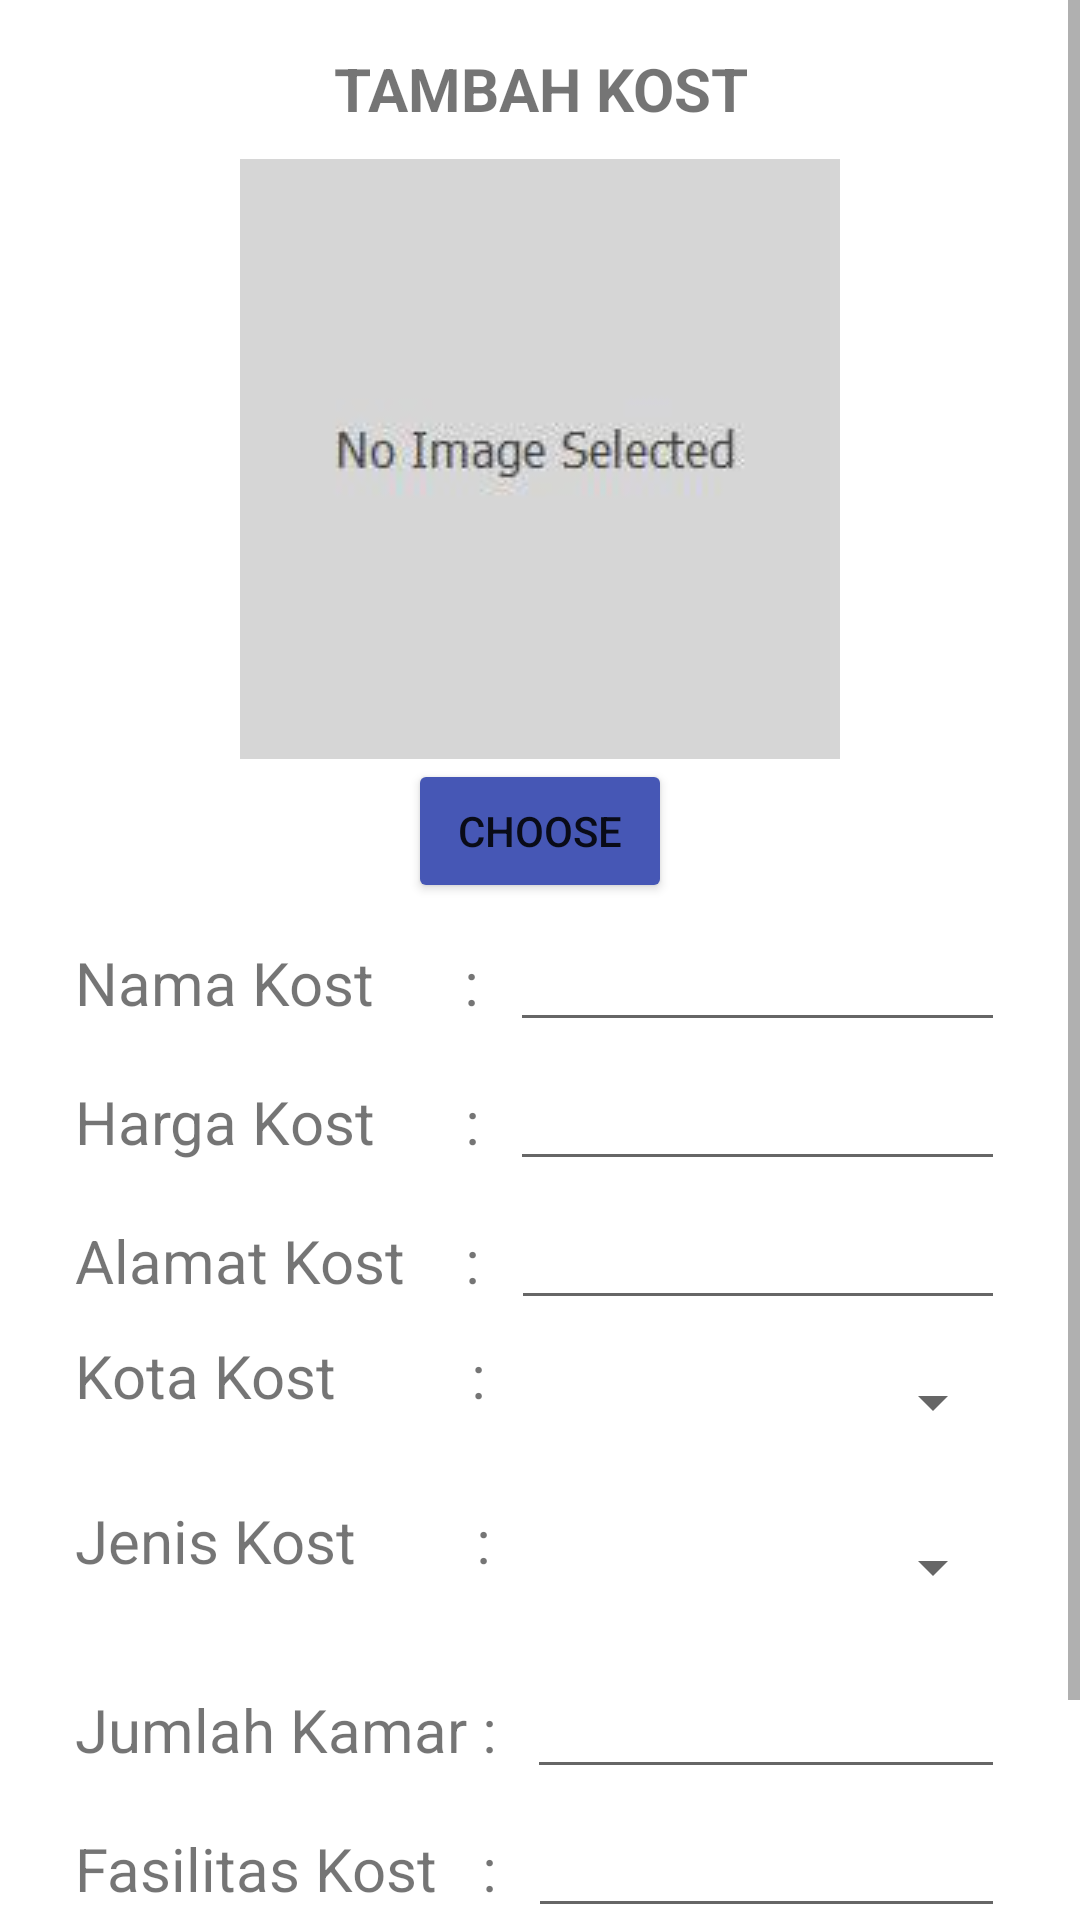

Produce the Android XML layout that renders to this screen, including the resource entries it uses.
<!-- AndroidManifest.xml: application theme Theme.KostHost -->
<!-- res/layout/activity_tambah_kost.xml -->
<?xml version="1.0" encoding="utf-8"?>
<ScrollView xmlns:android="http://schemas.android.com/apk/res/android"
    xmlns:app="http://schemas.android.com/apk/res-auto"
    xmlns:tools="http://schemas.android.com/tools"
    android:layout_width="match_parent"
    android:layout_height="match_parent"
    tools:context=".TambahKost">

    <LinearLayout
        android:layout_width="match_parent"
        android:layout_height="match_parent"
        android:orientation="vertical">
        <TextView
            android:layout_width="wrap_content"
            android:layout_height="wrap_content"
            android:layout_marginTop="16dp"
            android:text="TAMBAH KOST"
            android:textStyle="bold"
            android:textAlignment="center"
            android:textSize="20sp"
            android:layout_gravity="center"/>
        <ImageView
            android:id="@+id/imageKost"
            android:layout_width="200dp"
            android:layout_height="200dp"
            android:layout_gravity="center"
            android:layout_marginTop="10dp"
            app:srcCompat="@drawable/noimage" />
        <Button
            android:id="@+id/btnChoose"
            android:layout_width="wrap_content"
            android:layout_height="wrap_content"
            android:text="Choose"
            android:layout_gravity="center"
            app:backgroundTint="#4657B5"/>
        <LinearLayout
            android:layout_width="match_parent"
            android:layout_height="match_parent"
            android:orientation="vertical"
            android:layout_marginTop="5dp"
            android:layout_marginBottom="10dp"
            android:layout_marginLeft="25dp"
            android:layout_marginRight="25dp">
            <LinearLayout
                android:layout_width="match_parent"
                android:layout_height="wrap_content"
                android:orientation="horizontal">
                <TextView
                    android:layout_width="wrap_content"
                    android:layout_height="wrap_content"
                    android:text="Nama Kost      :"
                    android:textSize="20sp" />
                <EditText
                    android:id="@+id/edtNama"
                    android:layout_width="match_parent"
                    android:layout_height="wrap_content"
                    android:ems="10"
                    android:inputType="textPersonName"
                    android:layout_marginLeft="10dp"/>
            </LinearLayout>
            <LinearLayout
                android:layout_width="match_parent"
                android:layout_height="wrap_content"
                android:orientation="horizontal"
                android:layout_marginTop="5dp">
                <TextView
                    android:layout_width="wrap_content"
                    android:layout_height="wrap_content"
                    android:text="Harga Kost      :"
                    android:textSize="20sp" />
                <EditText
                    android:id="@+id/edtHarga"
                    android:layout_width="match_parent"
                    android:layout_height="wrap_content"
                    android:ems="10"
                    android:inputType="number"
                    android:layout_marginLeft="10dp"/>
            </LinearLayout>
            <LinearLayout
                android:layout_width="match_parent"
                android:layout_height="wrap_content"
                android:orientation="horizontal"
                android:layout_marginTop="5dp">
                <TextView
                    android:layout_width="wrap_content"
                    android:layout_height="wrap_content"
                    android:text="Alamat Kost    :"
                    android:textSize="20sp" />
                <EditText
                    android:id="@+id/edtAlamat"
                    android:layout_width="match_parent"
                    android:layout_height="wrap_content"
                    android:ems="10"
                    android:layout_marginLeft="10dp"/>
            </LinearLayout>
            <LinearLayout
                android:layout_width="match_parent"
                android:layout_height="wrap_content"
                android:orientation="horizontal"
                android:layout_marginTop="5dp">
                <TextView
                    android:layout_width="wrap_content"
                    android:layout_height="wrap_content"
                    android:text="Kota Kost         :"
                    android:textSize="20sp" />
                <Spinner
                    android:id="@+id/spinKotaKost"
                    android:layout_width="match_parent"
                    android:layout_height="45dp"
                    android:layout_marginLeft="10dp"
                    android:layout_marginBottom="5dp"/>
            </LinearLayout>
            <LinearLayout
                android:layout_width="match_parent"
                android:layout_height="wrap_content"
                android:orientation="horizontal"
                android:layout_marginTop="5dp">
                <TextView
                    android:layout_width="wrap_content"
                    android:layout_height="wrap_content"
                    android:text="Jenis Kost        :"
                    android:textSize="20sp" />
                <Spinner
                    android:id="@+id/spinJenisKost"
                    android:layout_width="match_parent"
                    android:layout_height="45dp"
                    android:layout_marginLeft="10dp"
                    android:layout_marginBottom="5dp"/>
            </LinearLayout>
            <LinearLayout
                android:layout_width="match_parent"
                android:layout_height="wrap_content"
                android:orientation="horizontal"
                android:layout_marginTop="5dp">
                <TextView
                    android:layout_width="wrap_content"
                    android:layout_height="wrap_content"
                    android:text="Jumlah Kamar :"
                    android:textSize="20sp" />
                <EditText
                    android:id="@+id/edtJumlahKamarKost"
                    android:layout_width="match_parent"
                    android:layout_height="wrap_content"
                    android:ems="10"
                    android:inputType="number"
                    android:layout_marginLeft="10dp"/>
            </LinearLayout>
            <LinearLayout
                android:layout_width="match_parent"
                android:layout_height="wrap_content"
                android:orientation="horizontal"
                android:layout_marginTop="5dp">
                <TextView
                    android:layout_width="wrap_content"
                    android:layout_height="wrap_content"
                    android:text="Fasilitas Kost   :"
                    android:textSize="20sp" />
                <EditText
                    android:id="@+id/edtFasilitasKost"
                    android:layout_width="wrap_content"
                    android:layout_height="wrap_content"
                    android:ems="10"
                    android:inputType="textLongMessage"
                    android:layout_marginLeft="10dp"/>
            </LinearLayout>
            <EditText
                android:id="@+id/edtIDPemilikKost"
                android:layout_width="wrap_content"
                android:layout_height="wrap_content"
                android:visibility="gone"/>
            <Button
                android:id="@+id/btnTambahKost"
                android:layout_width="290dp"
                android:layout_height="65dp"
                android:text="Simpan"
                android:layout_marginTop="5dp"
                android:layout_gravity="center"
                app:backgroundTint="#4657B5" />
        </LinearLayout>
    </LinearLayout>
</ScrollView>
<!-- resources referenced by this layout -->
<resources>
  <!-- drawable noimage: jpg bitmap (drawable, 1911 bytes) -->
  <style name="Theme.KostHost" parent="Theme.MaterialComponents.DayNight.NoActionBar">
          
          <item name="colorPrimary">@color/purple_500</item>
          <item name="colorPrimaryVariant">@color/grey</item>
          <item name="colorOnPrimary">@color/white</item>
          
          <item name="colorSecondary">@color/teal_200</item>
          <item name="colorSecondaryVariant">@color/teal_700</item>
          <item name="colorOnSecondary">@color/black</item>
          
          <item name="android:statusBarColor" tools:targetApi="l">?attr/colorPrimaryVariant</item>
          
      </style>
  <color name="purple_500">#FF6200EE</color>
  <color name="grey">#4C4C4C</color>
  <color name="white">#FFFFFFFF</color>
  <color name="teal_200">#FF03DAC5</color>
  <color name="teal_700">#FF018786</color>
  <color name="black">#FF000000</color>
</resources>
